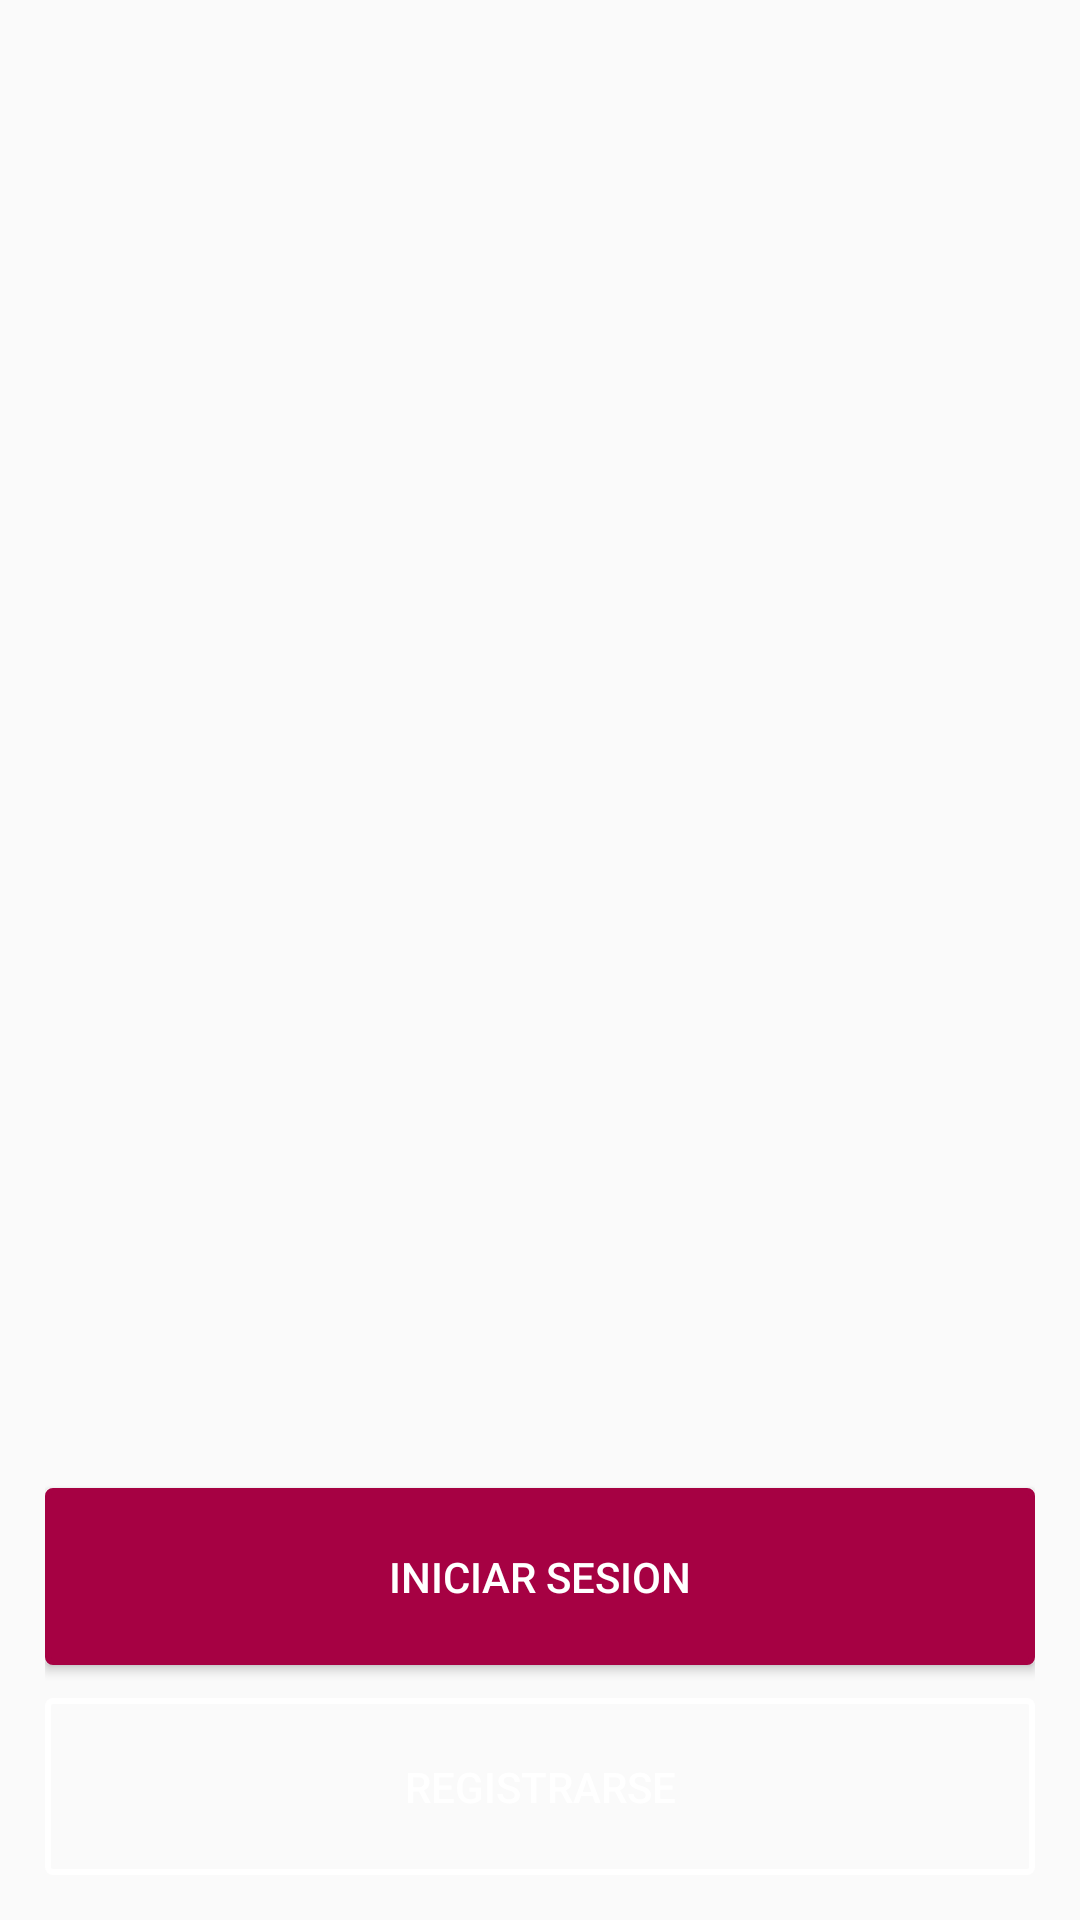

Android layout source for this screen:
<!-- AndroidManifest.xml: application theme AppTheme -->
<!-- res/layout/activity_tipo_login.xml -->
<?xml version="1.0" encoding="utf-8"?>
<android.support.design.widget.CoordinatorLayout xmlns:android="http://schemas.android.com/apk/res/android"
    xmlns:app="http://schemas.android.com/apk/res-auto"
    xmlns:tools="http://schemas.android.com/tools"
    android:id="@+id/main_content"
    android:layout_width="match_parent"
    android:layout_height="match_parent"
    android:fitsSystemWindows="true"
    tools:context=".tipo_login">

    <android.support.v4.view.ViewPager
        android:id="@+id/container"
        android:layout_width="match_parent"
        android:layout_height="match_parent"
        app:layout_behavior="@string/appbar_scrolling_view_behavior" />

    <FrameLayout
        android:layout_width="match_parent"
        android:layout_height="match_parent"
        android:layout_alignParentBottom="true"
        android:layout_marginBottom="15dp"
        android:layout_marginLeft="15dp"
        android:layout_marginRight="15dp"
        android:gravity="center_vertical"
        android:orientation="horizontal">

        <Button
            android:id="@+id/btn_iniciarSesion"
            android:layout_width="match_parent"
            android:layout_height="59dp"
            android:layout_gravity="center|bottom"
            android:layout_marginBottom="70dp"
            android:backgroundTint="#a60143"
            android:background="@drawable/button_background_lleno"
            android:text="Iniciar Sesion"
            android:textColor="@android:color/white" />

        <Button
            android:id="@+id/btn_registarse"
            android:layout_width="match_parent"
            android:layout_height="59dp"
            android:layout_gravity="center|bottom"
            android:text="Registrarse"
            android:background="@drawable/button_background"
            android:textColor="@android:color/white" />
    </FrameLayout>

</android.support.design.widget.CoordinatorLayout>
<!-- resources referenced by this layout -->
<resources>
  <!-- drawable button_background (drawable) -->
  <?xml version="1.0" encoding="utf-8"?>
  <shape xmlns:android="http://schemas.android.com/apk/res/android" android:shape="rectangle">
      <solid
          android:color="#00000000"/>
  
      <stroke
          android:width="2dp"
          android:color="@color/colorBlanco"/>
      <padding
          android:left="1dp"
          android:top="1dp"
          android:right="1dp"
          android:bottom="1dp"/>
  
      <corners
          android:radius="5px"/>
  </shape>
  <!-- drawable button_background_lleno (drawable) -->
  <?xml version="1.0" encoding="utf-8"?>
  <shape xmlns:android="http://schemas.android.com/apk/res/android" android:shape="rectangle">
  
      <solid
          android:color="#00e676"/>
  
      <stroke
          android:width="2dp"
          android:color="#00e676"/>
  
      <padding
          android:left="1dp"
          android:top="1dp"
          android:right="1dp"
          android:bottom="1dp"/>
  
      <corners android:radius="5px"/>
  </shape>
  <style name="AppTheme" parent="Theme.AppCompat.Light.DarkActionBar">
          
          <item name="colorPrimary">@color/colorPrimary</item>
          <item name="colorPrimaryDark">@color/colorPrimaryDark</item>
          <item name="colorAccent">@color/colorAccent</item>
      </style>
  <color name="colorBlanco">#ffffff</color>
  <color name="colorPrimary">#01a5a6</color>
  <color name="colorPrimaryDark">#a60143</color>
  <color name="colorAccent">#01a5a6</color>
</resources>
